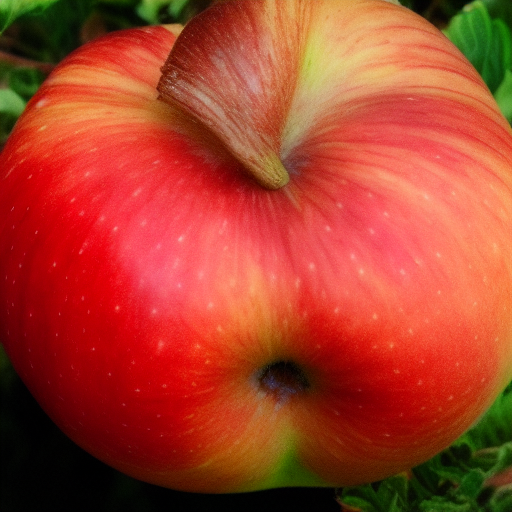
Generation parameters embedded in this image by AUTOMATIC1111 Stable Diffusion web UI or a fork of it (Forge, ...) (PNG 'parameters' text chunk):
apple deformed  <lora:noclassapple:1>
Steps: 20, Sampler: Euler a, CFG scale: 7, Seed: 721055461, Size: 512x512, Model hash: 6ce0161689, Model: v1-5-pruned-emaonly, Lora hashes: "noclassapple: a35fbc8358d8", Version: v1.3.2